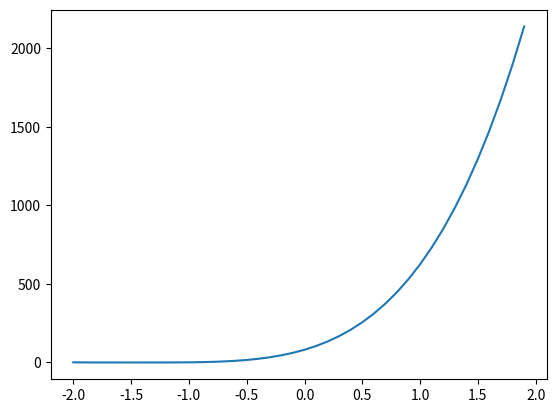

Reproduce this figure in Python. (Note: this script raises an exception after producing the figure.)
#basic examples of sympy by manipulating polynomials

import numpy as np
import sympy as sp
import matplotlib.pyplot as plt

####Intro to Variables
from sympy.abc import x
#For one-letter symbolic variables, this another way to declare them
#Functionally equivalent to
x = sp.symbols('x')

#we can write a fourth power polynomial
polynomial = (2*x + 3)**4
#it outputs in the same format that we entered it.
polynomial

#we can expand the polynomial to see the coefficients of each power:
poly_ex = polynomial.expand()
poly_ex

#The reverse operational is also possible
poly_fct = poly_ex.factor()
poly_fct

#you can use multiple variables, and find specify coefficients
y = sp.symbols('y')
poly_xy = ((y-3)*((x+2)**2)).expand()
print(poly_xy)
print(poly_xy.coeff(x))
print(poly_xy.coeff(y))
print(poly_xy.coeff(x*y))

####Equalities
#Sympy will recognize two expressions which are written in exactly the same way
#This is setting up and equation which sets to two equal to each other.
#the first term is the "left-hand-side" and the second term if the "right-hand-side"
sp.Eq(polynomial,poly_fct)

#Sympy will not immediately recognze two expression written in different ways
sp.Eq(poly_ex,poly_fct)
#however you can ask it to check
sp.Eq(poly_ex,poly_fct).simplify()

#The same behavior will govern the == symbol
polynomial == poly_fct
poly_ex == poly_fct
#It's okay to use sympy expressions in inequalities, so long as your script has a way to handle false negatives.
#True means "inviable fact of the universe"
#False means "not been shown to be true"

####Differntiation and Integration
#derivative with respect to x
poly_fct.diff(x)

#integral with respect to x
sp.integrate(poly_fct,x)
#note that integrate doesn't produce factors of integration (although dsolve does)

#can it factor that?
sp.integrate(poly_fct,x).factor
#since we only used integers in specifying the coefficients, it thinks we don't want messy factors
#compare what happens if we use floats in the equation
sp.integrate((2.0*x + 3)**4,x).factor
#factor is fairly limited though,
#if we want a precise analytical answer, use roots
sp.roots(sp.integrate(poly_fct,x))

####Solving an Equation
#we can also ask sympy to solve an equation for us.
polynomial = (2*x + 3)**4
poly_y = (2*y + 3)**4
eq=sp.Eq(polynomial,poly_y)
#solve takes an equation as the first arguemnet and the variable to solve for as the second
sol = sp.solve(eq,x)
sol

#the output gives us more than one solution, because it is a fourth order polynomial
#the first solution is the one that we expect, x=y
print(sol[0])
#the second solution looks strange, is it really true?
print(2*sol[1]+3)
print((2*sol[1]+3)**4)
print((2*sol[1]+3)**4-poly_y)

#here capital I is the imaginary number i.
print(sp.I**2)

####Plotting an Equation
#substitute another variable into an expression
print(polynomial)
print(polynomial.subs(x,y-1))

#substitute a specific value into an expression
print(polynomial.subs(x,-1))
print(polynomial.subs(x,0))
print(polynomial.subs(x,1))
print(polynomial.subs(x,2))

#if you are going to make many function evaluations for plotting,
#it's numerically faster to use lambdify
fx = sp.lambdify(x, polynomial)
#fx is a normal function, no longer in the realm of sympy
print(type(polynomial))
print(type(fx))
#make a 1D plot
xvals = np.arange(-2,2,0.1)
plt.plot(xvals,fx(xvals))
plt.show()

#Lambdify can also be used with multiple variables
fxy = sp.lambdify((x,y), (polynomial*poly_y)**(1/4))
yvals = np.arange(-2,2,0.1)
#create a meshgrid
X, Y = np.meshgrid(xvals, yvals, shading='auto')
#make a 2D plot
plt.pcolormesh(X,Y,fxy(X,Y))
plt.xlabel('X')
plt.ylabel('Y')
plt.colorbar()
plt.show()
